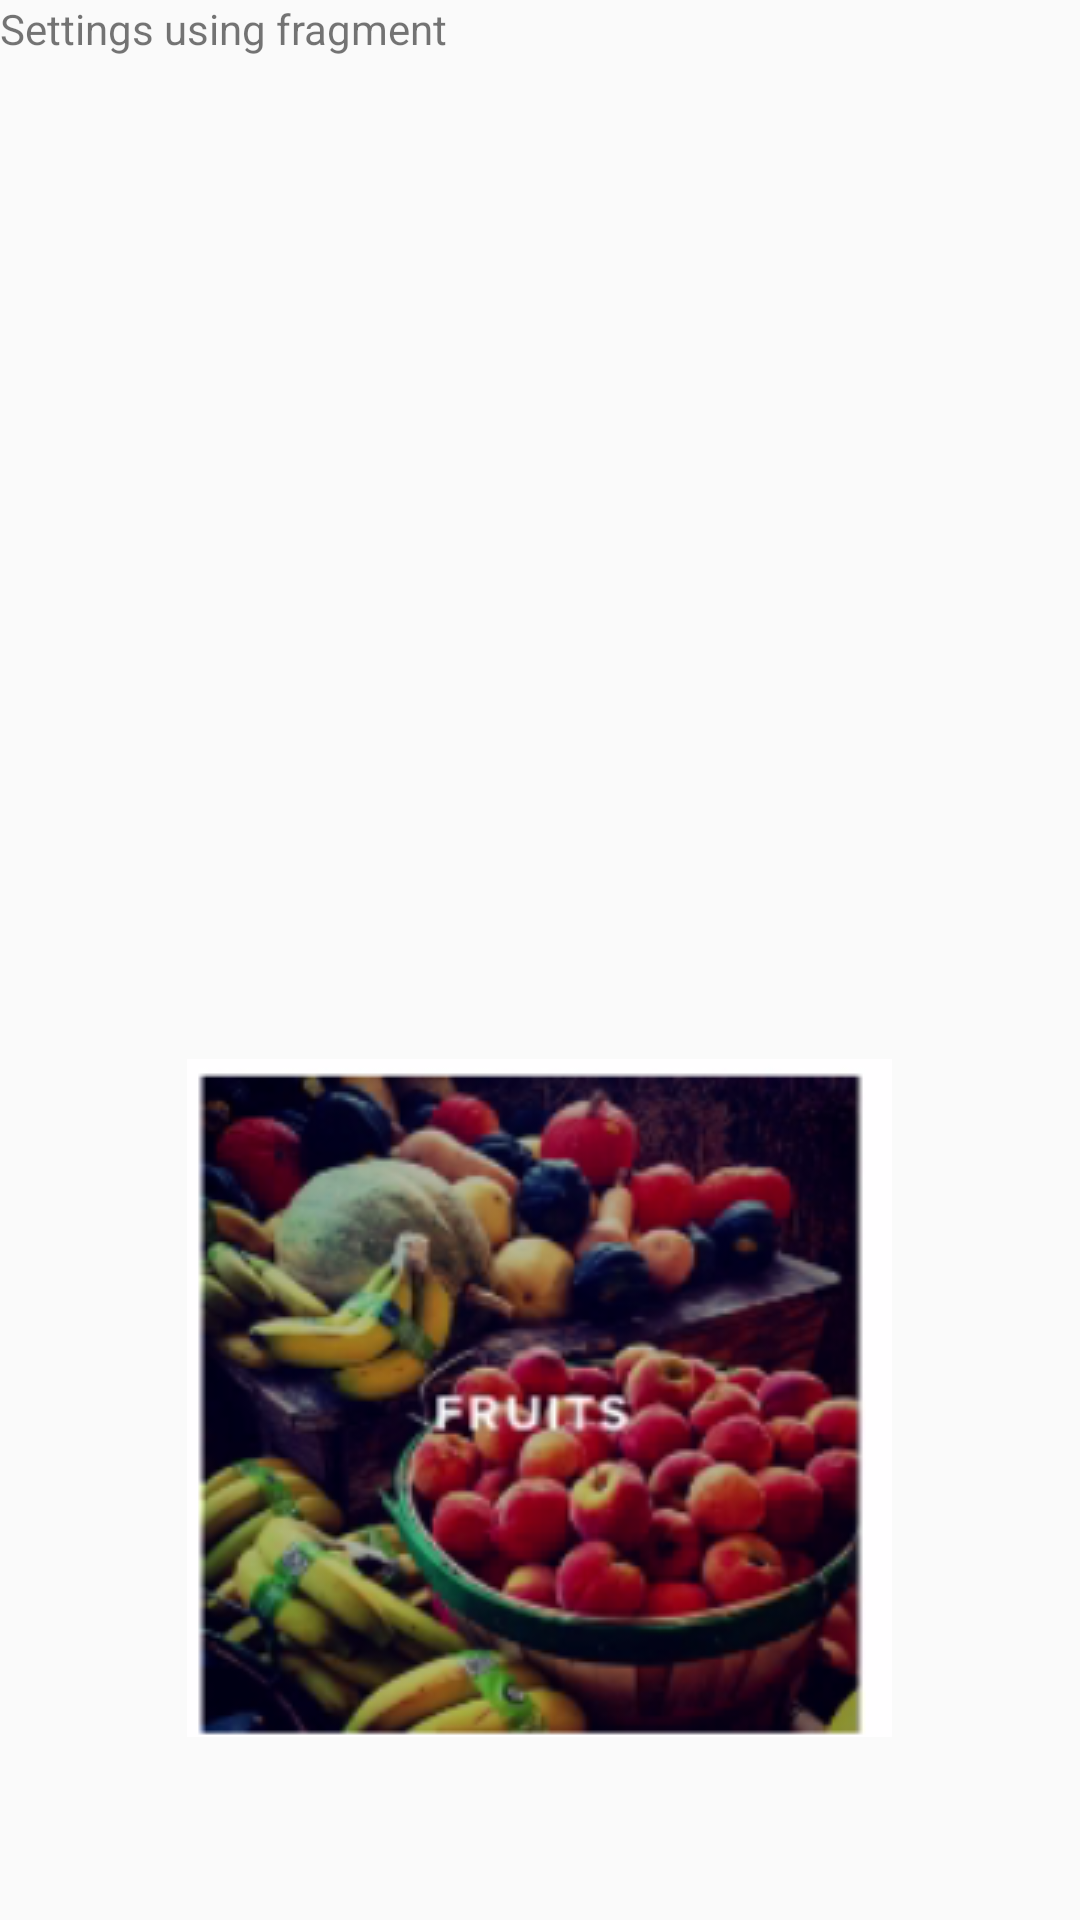

Produce the Android XML layout that renders to this screen, including the resource entries it uses.
<!-- AndroidManifest.xml: application theme AppTheme -->
<!-- res/layout/fragment_blank_fragment2.xml -->
<RelativeLayout xmlns:android="http://schemas.android.com/apk/res/android"
    xmlns:app="http://schemas.android.com/apk/res-auto"
    xmlns:tools="http://schemas.android.com/tools"
    android:layout_width="match_parent"
    android:layout_height="match_parent"
    android:id="@+id/fragment5"
    tools:context="a000webhostapp.sayoor.sayoormain.BlankFragment2">

    
    <TextView
        android:layout_width="match_parent"
        android:layout_height="match_parent"
        android:text="Settings using fragment" />

    <ImageView
        android:id="@+id/imageView4"
        android:layout_width="wrap_content"
        android:layout_height="wrap_content"
        android:layout_alignParentBottom="true"
        android:layout_centerHorizontal="true"
        android:layout_marginBottom="61dp"
        android:src="@drawable/fruits" />

</RelativeLayout>
<!-- resources referenced by this layout -->
<resources>
  <!-- drawable fruits: png bitmap (drawable, 139992 bytes) -->
  <style name="AppTheme" parent="Theme.AppCompat.Light.DarkActionBar">
          
          <item name="colorAccent">@color/colorAccent</item>
          <item name="android:navigationBarColor">@android:color/black</item>
          <item name="android:windowContentOverlay">@null</item>
      </style>
  <!-- not gathered from this repository: default colours our renderer supplied (Android Studio template values) -->
  <color name="colorAccent">#FF03DAC5</color>
</resources>
